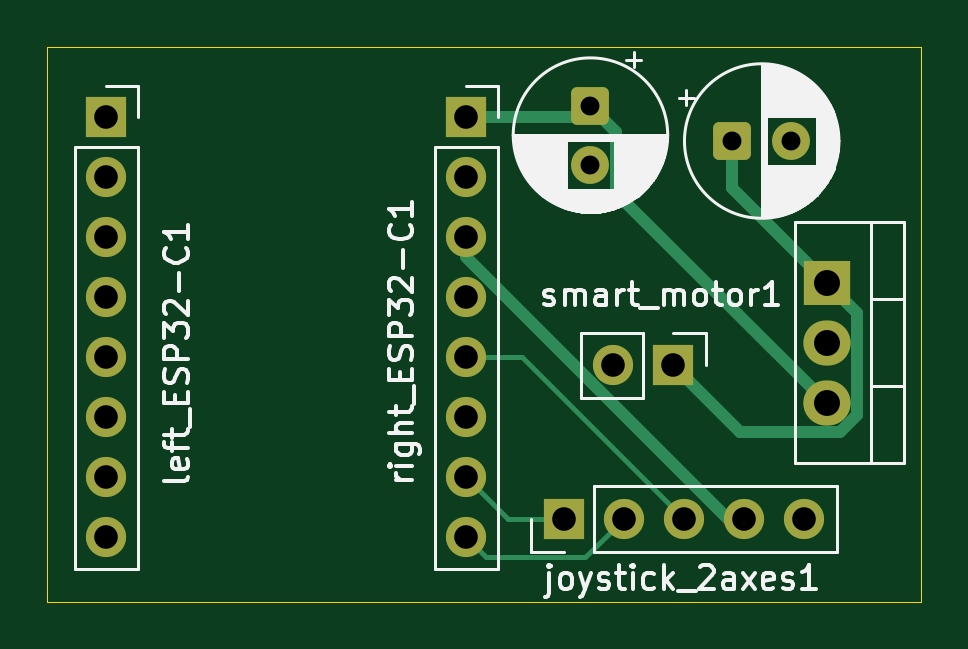
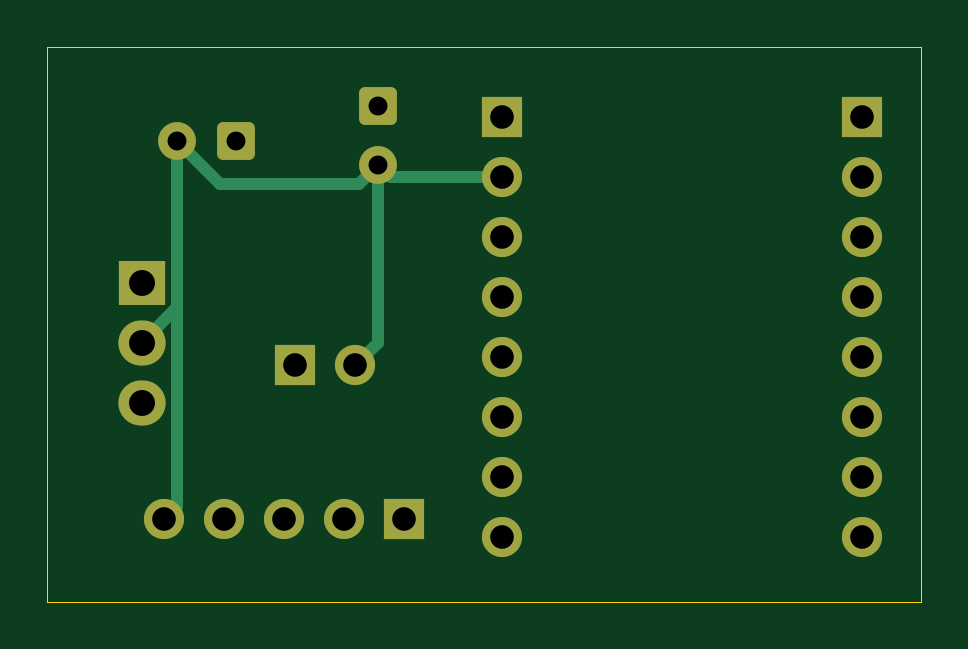
Circuit board: 11 layer files. Board 37.0 x 23.5 mm.
- bottom_copper: pcb-B_Cu.gbr (5042 bytes)
- bottom_mask: pcb-B_Mask.gbr (2370 bytes)
- paste: pcb-B_Paste.gbr (446 bytes)
- bottom_silk: pcb-B_Silkscreen.gbr (447 bytes)
- outline: pcb-Edge_Cuts.gbr (600 bytes)
- top_copper: pcb-F_Cu.gbr (5889 bytes)
- top_mask: pcb-F_Mask.gbr (2370 bytes)
- paste: pcb-F_Paste.gbr (446 bytes)
- top_silk: pcb-F_Silkscreen.gbr (40646 bytes)
- drill: pcb-NPTH.drl (269 bytes)
- drill: pcb-PTH.drl (891 bytes)

=== bottom_copper: pcb-B_Cu.gbr ===
%TF.GenerationSoftware,KiCad,Pcbnew,9.0.7*%
%TF.CreationDate,2026-01-21T14:26:45-05:00*%
%TF.ProjectId,pcb,7063622e-6b69-4636-9164-5f7063625858,rev?*%
%TF.SameCoordinates,Original*%
%TF.FileFunction,Copper,L2,Bot*%
%TF.FilePolarity,Positive*%
%FSLAX46Y46*%
G04 Gerber Fmt 4.6, Leading zero omitted, Abs format (unit mm)*
G04 Created by KiCad (PCBNEW 9.0.7) date 2026-01-21 14:26:45*
%MOMM*%
%LPD*%
G01*
G04 APERTURE LIST*
G04 Aperture macros list*
%AMRoundRect*
0 Rectangle with rounded corners*
0 $1 Rounding radius*
0 $2 $3 $4 $5 $6 $7 $8 $9 X,Y pos of 4 corners*
0 Add a 4 corners polygon primitive as box body*
4,1,4,$2,$3,$4,$5,$6,$7,$8,$9,$2,$3,0*
0 Add four circle primitives for the rounded corners*
1,1,$1+$1,$2,$3*
1,1,$1+$1,$4,$5*
1,1,$1+$1,$6,$7*
1,1,$1+$1,$8,$9*
0 Add four rect primitives between the rounded corners*
20,1,$1+$1,$2,$3,$4,$5,0*
20,1,$1+$1,$4,$5,$6,$7,0*
20,1,$1+$1,$6,$7,$8,$9,0*
20,1,$1+$1,$8,$9,$2,$3,0*%
G04 Aperture macros list end*
%TA.AperFunction,ComponentPad*%
%ADD10R,2.000000X1.905000*%
%TD*%
%TA.AperFunction,ComponentPad*%
%ADD11O,2.000000X1.905000*%
%TD*%
%TA.AperFunction,ComponentPad*%
%ADD12R,1.700000X1.700000*%
%TD*%
%TA.AperFunction,ComponentPad*%
%ADD13C,1.700000*%
%TD*%
%TA.AperFunction,ComponentPad*%
%ADD14RoundRect,0.250000X-0.550000X0.550000X-0.550000X-0.550000X0.550000X-0.550000X0.550000X0.550000X0*%
%TD*%
%TA.AperFunction,ComponentPad*%
%ADD15C,1.600000*%
%TD*%
%TA.AperFunction,ComponentPad*%
%ADD16RoundRect,0.250000X-0.550000X-0.550000X0.550000X-0.550000X0.550000X0.550000X-0.550000X0.550000X0*%
%TD*%
%TA.AperFunction,Conductor*%
%ADD17C,0.500000*%
%TD*%
G04 APERTURE END LIST*
D10*
%TO.P,volt_reg1,1,7V4*%
%TO.N,Net-(smart_motor1-7V4)*%
X130500000Y-107000000D03*
D11*
%TO.P,volt_reg1,2,GND*%
%TO.N,Net-(joystick_2axes1-GND)*%
X130500000Y-109540000D03*
%TO.P,volt_reg1,3,5V*%
%TO.N,Net-(right_ESP32-C1-5V)*%
X130500000Y-112080000D03*
%TD*%
D12*
%TO.P,smart_motor1,1,7V4*%
%TO.N,Net-(smart_motor1-7V4)*%
X124000000Y-110500000D03*
D13*
%TO.P,smart_motor1,2,GND*%
%TO.N,Net-(joystick_2axes1-GND)*%
X121460000Y-110500000D03*
%TD*%
D12*
%TO.P,right_ESP32-C1,1,5V*%
%TO.N,Net-(right_ESP32-C1-5V)*%
X115240000Y-100000000D03*
D13*
%TO.P,right_ESP32-C1,2,GND*%
%TO.N,Net-(joystick_2axes1-GND)*%
X115240000Y-102540000D03*
%TO.P,right_ESP32-C1,3,3V3*%
%TO.N,Net-(joystick_2axes1-5V)*%
X115240000Y-105080000D03*
%TO.P,right_ESP32-C1,4,4*%
%TO.N,unconnected-(right_ESP32-C1-Pad4)*%
X115240000Y-107620000D03*
%TO.P,right_ESP32-C1,5,3*%
%TO.N,Net-(joystick_2axes1-Rx)*%
X115240000Y-110160000D03*
%TO.P,right_ESP32-C1,6,2*%
%TO.N,unconnected-(right_ESP32-C1-2-Pad6)*%
X115240000Y-112700000D03*
%TO.P,right_ESP32-C1,7,1*%
%TO.N,Net-(joystick_2axes1-SW)*%
X115240000Y-115240000D03*
%TO.P,right_ESP32-C1,8,0*%
%TO.N,Net-(joystick_2axes1-Ry)*%
X115240000Y-117780000D03*
%TD*%
D14*
%TO.P,output_c_pol1,1*%
%TO.N,Net-(right_ESP32-C1-5V)*%
X120500000Y-99500000D03*
D15*
%TO.P,output_c_pol1,2*%
%TO.N,Net-(joystick_2axes1-GND)*%
X120500000Y-102000000D03*
%TD*%
D12*
%TO.P,left_ESP32-C1,1,5*%
%TO.N,unconnected-(left_ESP32-C1-5-Pad1)*%
X100000000Y-100000000D03*
D13*
%TO.P,left_ESP32-C1,2,6*%
%TO.N,unconnected-(left_ESP32-C1-6-Pad2)*%
X100000000Y-102540000D03*
%TO.P,left_ESP32-C1,3,7*%
%TO.N,unconnected-(left_ESP32-C1-7-Pad3)*%
X100000000Y-105080000D03*
%TO.P,left_ESP32-C1,4,8*%
%TO.N,unconnected-(left_ESP32-C1-8-Pad4)*%
X100000000Y-107620000D03*
%TO.P,left_ESP32-C1,5,9*%
%TO.N,unconnected-(left_ESP32-C1-9-Pad5)*%
X100000000Y-110160000D03*
%TO.P,left_ESP32-C1,6,10*%
%TO.N,unconnected-(left_ESP32-C1-10-Pad6)*%
X100000000Y-112700000D03*
%TO.P,left_ESP32-C1,7,20*%
%TO.N,unconnected-(left_ESP32-C1-20-Pad7)*%
X100000000Y-115240000D03*
%TO.P,left_ESP32-C1,8,21*%
%TO.N,unconnected-(left_ESP32-C1-21-Pad8)*%
X100000000Y-117780000D03*
%TD*%
D12*
%TO.P,joystick_2axes1,1,SW*%
%TO.N,Net-(joystick_2axes1-SW)*%
X119380000Y-117000000D03*
D13*
%TO.P,joystick_2axes1,2,Ry*%
%TO.N,Net-(joystick_2axes1-Ry)*%
X121920000Y-117000000D03*
%TO.P,joystick_2axes1,3,Rx*%
%TO.N,Net-(joystick_2axes1-Rx)*%
X124460000Y-117000000D03*
%TO.P,joystick_2axes1,4,5V*%
%TO.N,Net-(joystick_2axes1-5V)*%
X127000000Y-117000000D03*
%TO.P,joystick_2axes1,5,GND*%
%TO.N,Net-(joystick_2axes1-GND)*%
X129540000Y-117000000D03*
%TD*%
D16*
%TO.P,input_c_pol1,1*%
%TO.N,Net-(smart_motor1-7V4)*%
X126500000Y-101000000D03*
D15*
%TO.P,input_c_pol1,2*%
%TO.N,Net-(joystick_2axes1-GND)*%
X129000000Y-101000000D03*
%TD*%
D17*
%TO.N,Net-(joystick_2axes1-GND)*%
X129000000Y-101000000D02*
X129000000Y-116460000D01*
X129000000Y-116460000D02*
X129540000Y-117000000D01*
X129000000Y-101000000D02*
X129000000Y-108040000D01*
X129000000Y-108040000D02*
X130500000Y-109540000D01*
X120500000Y-102000000D02*
X120500000Y-109540000D01*
X120500000Y-109540000D02*
X121460000Y-110500000D01*
X120500000Y-102000000D02*
X121299999Y-102799999D01*
X121299999Y-102799999D02*
X127200001Y-102799999D01*
X127200001Y-102799999D02*
X129000000Y-101000000D01*
X119960000Y-102540000D02*
X120500000Y-102000000D01*
X115240000Y-102540000D02*
X119960000Y-102540000D01*
%TD*%
M02*

=== bottom_mask: pcb-B_Mask.gbr (2370 bytes, source withheld) ===
=== paste: pcb-B_Paste.gbr ===
%TF.GenerationSoftware,KiCad,Pcbnew,9.0.7*%
%TF.CreationDate,2026-01-21T14:26:45-05:00*%
%TF.ProjectId,pcb,7063622e-6b69-4636-9164-5f7063625858,rev?*%
%TF.SameCoordinates,Original*%
%TF.FileFunction,Paste,Bot*%
%TF.FilePolarity,Positive*%
%FSLAX46Y46*%
G04 Gerber Fmt 4.6, Leading zero omitted, Abs format (unit mm)*
G04 Created by KiCad (PCBNEW 9.0.7) date 2026-01-21 14:26:45*
%MOMM*%
%LPD*%
G01*
G04 APERTURE LIST*
G04 APERTURE END LIST*
M02*

=== bottom_silk: pcb-B_Silkscreen.gbr ===
%TF.GenerationSoftware,KiCad,Pcbnew,9.0.7*%
%TF.CreationDate,2026-01-21T14:26:45-05:00*%
%TF.ProjectId,pcb,7063622e-6b69-4636-9164-5f7063625858,rev?*%
%TF.SameCoordinates,Original*%
%TF.FileFunction,Legend,Bot*%
%TF.FilePolarity,Positive*%
%FSLAX46Y46*%
G04 Gerber Fmt 4.6, Leading zero omitted, Abs format (unit mm)*
G04 Created by KiCad (PCBNEW 9.0.7) date 2026-01-21 14:26:45*
%MOMM*%
%LPD*%
G01*
G04 APERTURE LIST*
G04 APERTURE END LIST*
M02*

=== outline: pcb-Edge_Cuts.gbr ===
%TF.GenerationSoftware,KiCad,Pcbnew,9.0.7*%
%TF.CreationDate,2026-01-21T14:26:45-05:00*%
%TF.ProjectId,pcb,7063622e-6b69-4636-9164-5f7063625858,rev?*%
%TF.SameCoordinates,Original*%
%TF.FileFunction,Profile,NP*%
%FSLAX46Y46*%
G04 Gerber Fmt 4.6, Leading zero omitted, Abs format (unit mm)*
G04 Created by KiCad (PCBNEW 9.0.7) date 2026-01-21 14:26:45*
%MOMM*%
%LPD*%
G01*
G04 APERTURE LIST*
%TA.AperFunction,Profile*%
%ADD10C,0.050000*%
%TD*%
G04 APERTURE END LIST*
D10*
X97500000Y-97000000D02*
X134500000Y-97000000D01*
X134500000Y-120500000D01*
X97500000Y-120500000D01*
X97500000Y-97000000D01*
M02*

=== top_copper: pcb-F_Cu.gbr (5889 bytes, source omitted) ===
=== top_mask: pcb-F_Mask.gbr (2370 bytes, source withheld) ===
=== paste: pcb-F_Paste.gbr ===
%TF.GenerationSoftware,KiCad,Pcbnew,9.0.7*%
%TF.CreationDate,2026-01-21T14:26:45-05:00*%
%TF.ProjectId,pcb,7063622e-6b69-4636-9164-5f7063625858,rev?*%
%TF.SameCoordinates,Original*%
%TF.FileFunction,Paste,Top*%
%TF.FilePolarity,Positive*%
%FSLAX46Y46*%
G04 Gerber Fmt 4.6, Leading zero omitted, Abs format (unit mm)*
G04 Created by KiCad (PCBNEW 9.0.7) date 2026-01-21 14:26:45*
%MOMM*%
%LPD*%
G01*
G04 APERTURE LIST*
G04 APERTURE END LIST*
M02*

=== top_silk: pcb-F_Silkscreen.gbr (40646 bytes, source omitted) ===
=== drill: pcb-NPTH.drl ===
M48
; DRILL file {KiCad 9.0.7} date 2026-01-21T14:27:33-0500
; FORMAT={-:-/ absolute / metric / decimal}
; #@! TF.CreationDate,2026-01-21T14:27:33-05:00
; #@! TF.GenerationSoftware,Kicad,Pcbnew,9.0.7
; #@! TF.FileFunction,NonPlated,1,2,NPTH
FMAT,2
METRIC
%
G90
G05
M30

=== drill: pcb-PTH.drl ===
M48
; DRILL file {KiCad 9.0.7} date 2026-01-21T14:27:33-0500
; FORMAT={-:-/ absolute / metric / decimal}
; #@! TF.CreationDate,2026-01-21T14:27:33-05:00
; #@! TF.GenerationSoftware,Kicad,Pcbnew,9.0.7
; #@! TF.FileFunction,Plated,1,2,PTH
FMAT,2
METRIC
; #@! TA.AperFunction,Plated,PTH,ComponentDrill
T1C0.800
; #@! TA.AperFunction,Plated,PTH,ComponentDrill
T2C1.000
; #@! TA.AperFunction,Plated,PTH,ComponentDrill
T3C1.100
%
G90
G05
T1
X120.5Y-99.5
X120.5Y-102.0
X126.5Y-101.0
X129.0Y-101.0
T2
X100.0Y-100.0
X100.0Y-102.54
X100.0Y-105.08
X100.0Y-107.62
X100.0Y-110.16
X100.0Y-112.7
X100.0Y-115.24
X100.0Y-117.78
X115.24Y-100.0
X115.24Y-102.54
X115.24Y-105.08
X115.24Y-107.62
X115.24Y-110.16
X115.24Y-112.7
X115.24Y-115.24
X115.24Y-117.78
X119.38Y-117.0
X121.46Y-110.5
X121.92Y-117.0
X124.0Y-110.5
X124.46Y-117.0
X127.0Y-117.0
X129.54Y-117.0
T3
X130.5Y-107.0
X130.5Y-109.54
X130.5Y-112.08
M30
